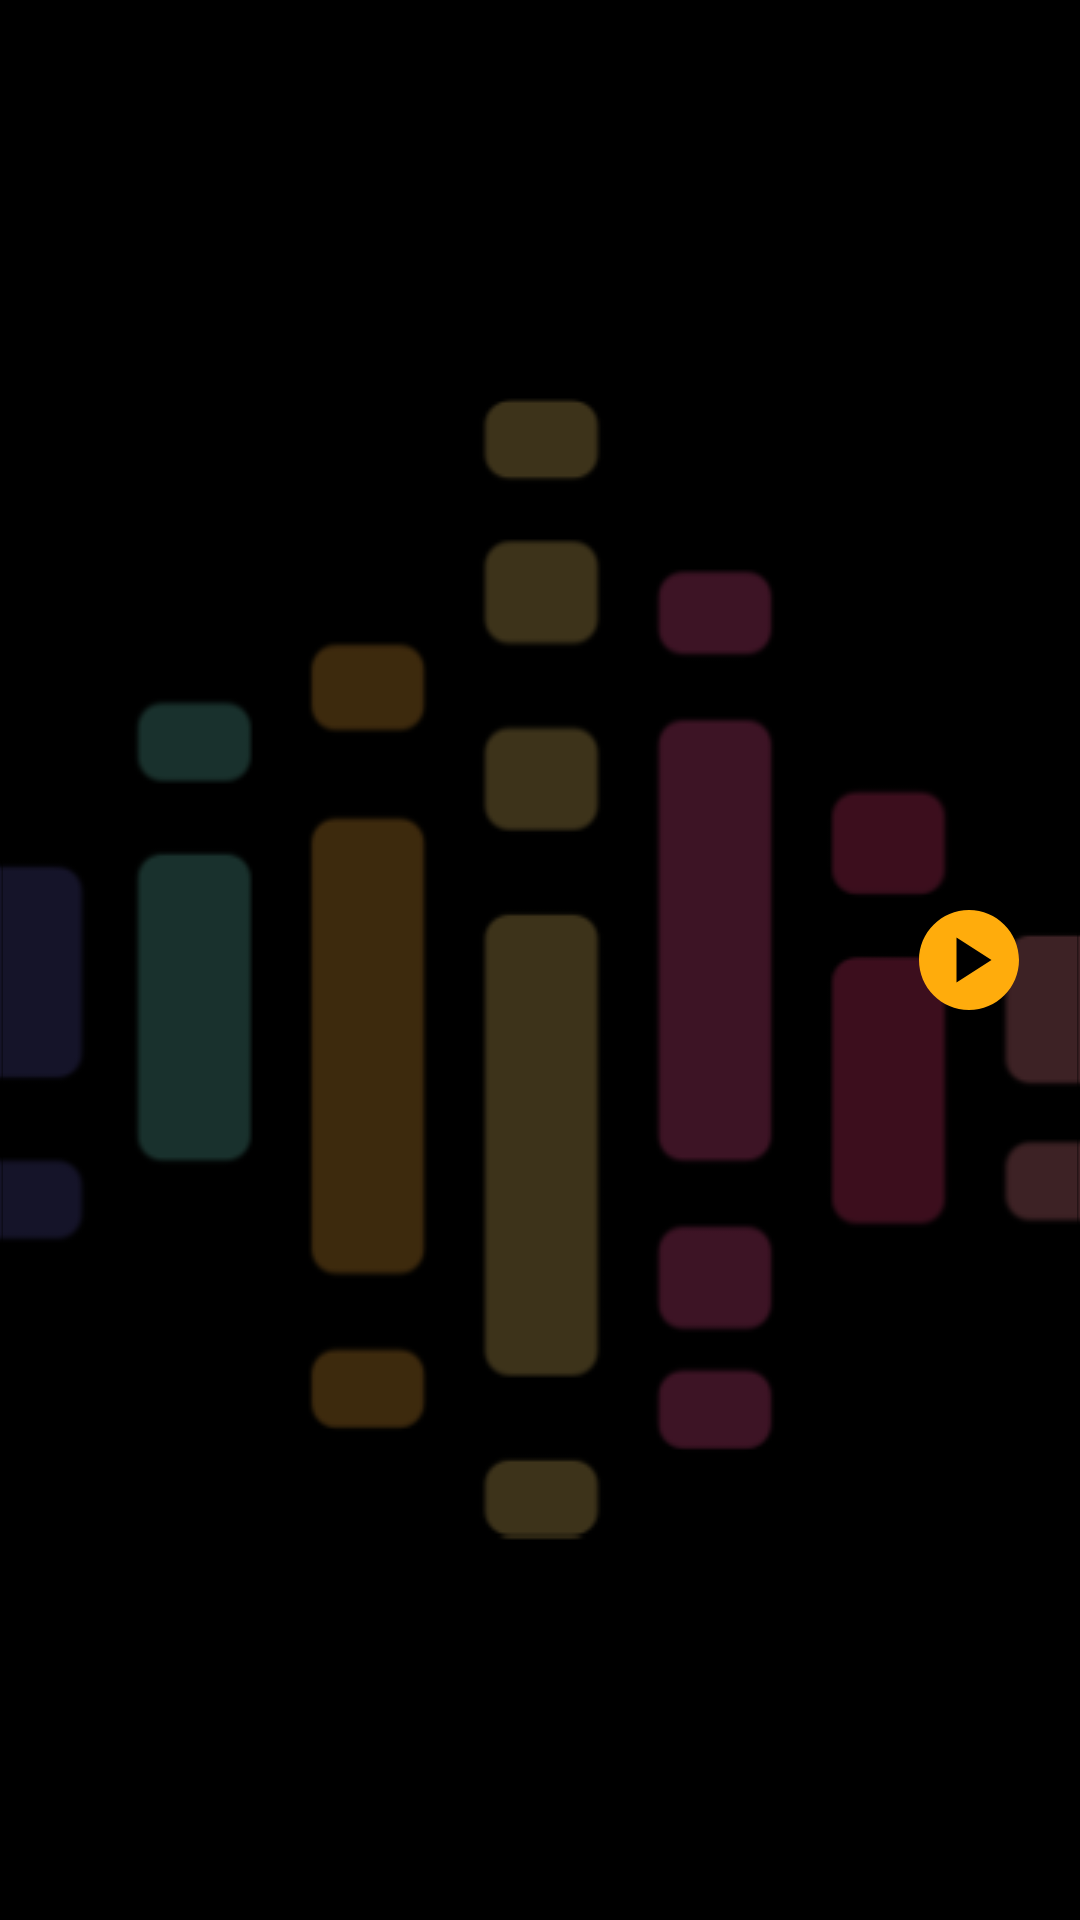

This screen was rendered from an Android layout file. Write that file and the resources it references.
<!-- AndroidManifest.xml: application theme splashScreen -->
<!-- res/layout/song_list_item_recycler.xml -->
<?xml version="1.0" encoding="utf-8"?>
<RelativeLayout xmlns:android="http://schemas.android.com/apk/res/android"
    android:layout_width="match_parent"
    xmlns:tools="http://schemas.android.com/tools"
    xmlns:app="http://schemas.android.com/apk/res-auto"
    android:padding="12dp"
    android:layout_marginTop="10dp"
    android:background="@drawable/rounded_corner"
    android:backgroundTint="@color/lightBlack"
    android:layout_height="wrap_content">

    <ImageView
        android:layout_width="40dp"
        android:layout_height="40dp"
        android:layout_centerVertical="true"
        android:scaleType="fitXY"
        android:id="@+id/songCoverImageView"/>

    <ImageButton
        android:id="@+id/playPauseButton"
        android:layout_width="40dp"
        android:layout_height="40dp"
        android:src="@drawable/baseline_play_circle_24"
        android:backgroundTint="@color/tranparent"
        android:layout_marginEnd="5dp"
        android:layout_centerVertical="true"
        android:layout_alignParentEnd="true"/>
    
    <LinearLayout
        android:layout_width="match_parent"
        android:layout_height="wrap_content"
        android:orientation="vertical"
        android:layout_marginStart="16dp"
        android:layout_toEndOf="@id/songCoverImageView">

    <TextView
        android:layout_width="match_parent"
        android:layout_height="wrap_content"
        android:textSize="18sp"
        tools:text="Song name"
        android:fontFamily="sans-serif"
        android:textColor="@color/white"
        android:textStyle="bold"
        android:id="@+id/songTextView"/>
        <TextView
            android:layout_width="match_parent"
            android:layout_height="wrap_content"
            android:textSize="18sp"
            android:fontFamily="sans-serif"
            tools:text="Song subtitle"
            android:textColor="@color/lightGrey"
            android:textStyle="bold"
            android:id="@+id/songSubtitleView"/>


    </LinearLayout>

</RelativeLayout>
<!-- resources referenced by this layout -->
<resources>
  <color name="lightBlack">#66000000</color>
  <color name="lightGrey">#d3d3d3</color>
  <color name="tranparent">#00000000</color>
  <color name="white">#FFFFFFFF</color>
  <!-- drawable baseline_play_circle_24 (drawable) -->
  <vector android:height="40dp" android:tint="#FFAC0C"
      android:viewportHeight="24" android:viewportWidth="24"
      android:width="40dp" xmlns:android="http://schemas.android.com/apk/res/android">
      <path android:fillColor="@android:color/white" android:pathData="M12,2C6.48,2 2,6.48 2,12s4.48,10 10,10s10,-4.48 10,-10S17.52,2 12,2zM9.5,16.5v-9l7,4.5L9.5,16.5z"/>
  </vector>
  <!-- drawable rounded_corner (drawable) -->
  <?xml version="1.0" encoding="utf-8"?>
  <shape xmlns:android="http://schemas.android.com/apk/res/android">
      <solid android:color="@color/lightGrey"/>
      <stroke android:width="1dp"/>
      <corners android:radius="24dp"/>
  </shape>
  <style name="splashScreen" parent="Theme.MaterialComponents.Light.NoActionBar">
          <item name="android:windowBackground">@drawable/splash_screen</item>
      </style>
  <!-- drawable splash_screen (drawable) -->
  <?xml version="1.0" encoding="utf-8"?>
  <layer-list xmlns:android="http://schemas.android.com/apk/res/android">
  <item android:drawable="@color/black"/>
   <item android:drawable="@drawable/sound_wave__1_"
       android:gravity="center"/>
  
  
  </layer-list>
  <color name="black">#FF000000</color>
  <!-- drawable sound_wave__1_: png bitmap (drawable, 16339 bytes) -->
</resources>
